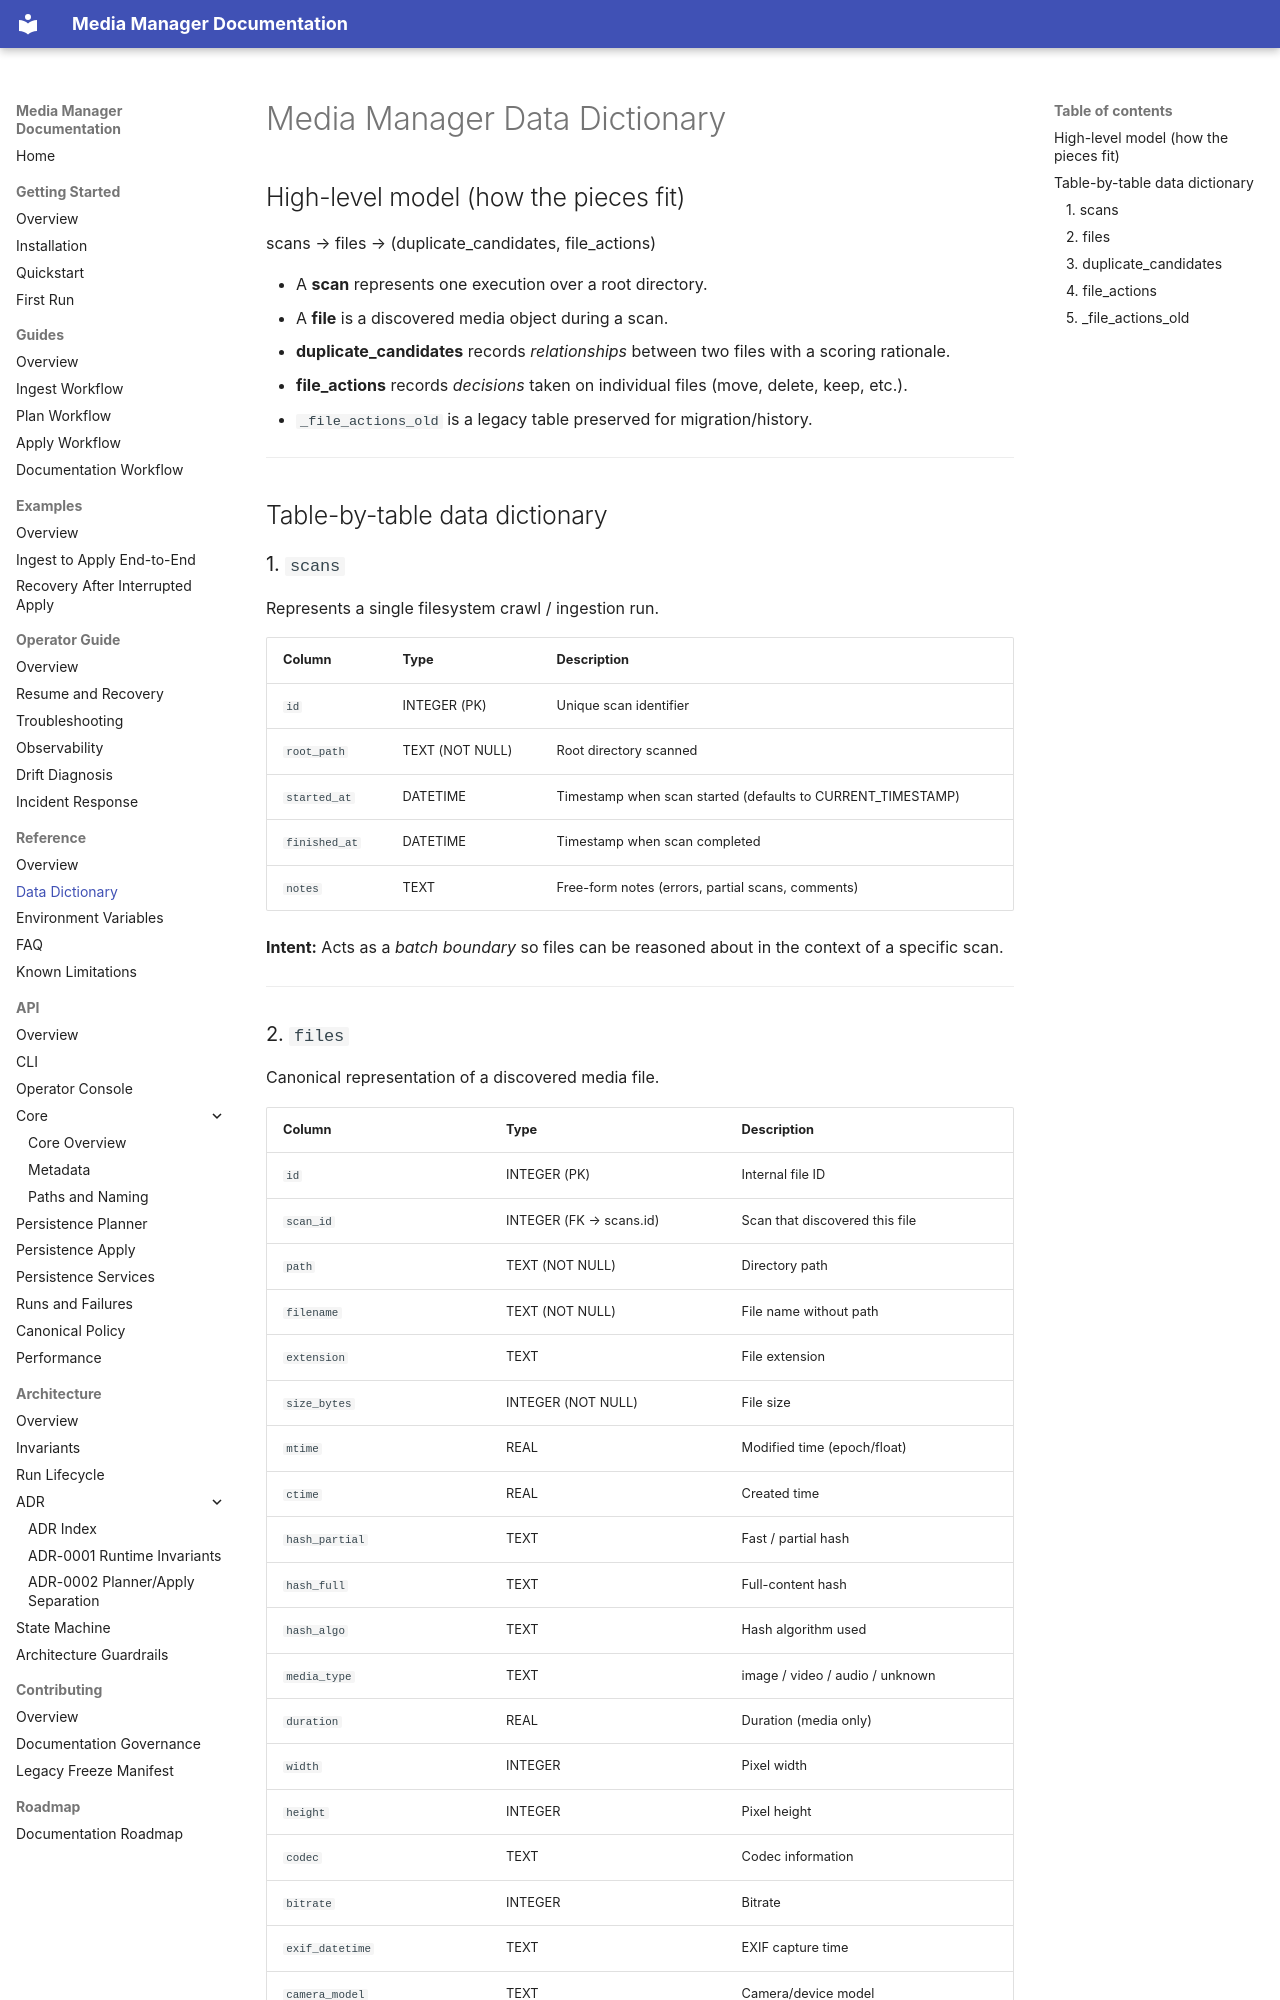

repository: ladylyb/media-manager · page: reference/data-dictionary/index.html · generator: mkdocs

# Media Manager Data Dictionary

## High-level model (how the pieces fit)

scans → files → (duplicate_candidates, file_actions)

* A **scan** represents one execution over a root directory.
* A **file** is a discovered media object during a scan.
* **duplicate_candidates** records *relationships* between two files with a scoring rationale.
* **file_actions** records *decisions* taken on individual files (move, delete, keep, etc.).
* `_file_actions_old` is a legacy table preserved for migration/history.

---

## Table-by-table data dictionary

### 1. `scans`

Represents a single filesystem crawl / ingestion run.

| Column        | Type            | Description                                                 |
| ------------- | --------------- | ----------------------------------------------------------- |
| `id`          | INTEGER (PK)    | Unique scan identifier                                      |
| `root_path`   | TEXT (NOT NULL) | Root directory scanned                                      |
| `started_at`  | DATETIME        | Timestamp when scan started (defaults to CURRENT_TIMESTAMP) |
| `finished_at` | DATETIME        | Timestamp when scan completed                               |
| `notes`       | TEXT            | Free-form notes (errors, partial scans, comments)           |

**Intent:**
Acts as a *batch boundary* so files can be reasoned about in the context of a specific scan.

---
